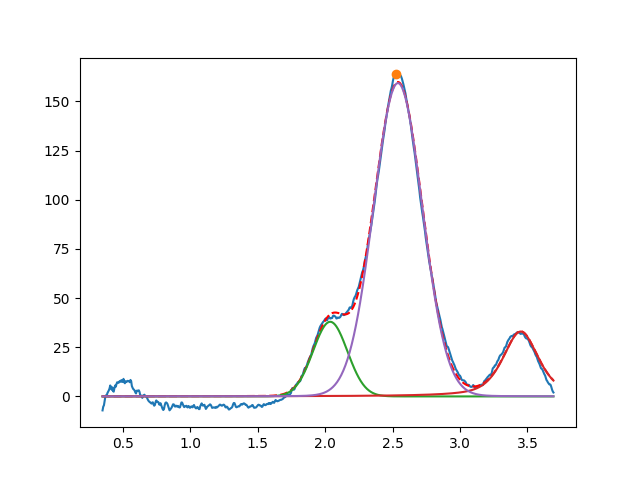

Source data for this figure (header and first rows):
2.037633725065626678e+00, 3.794924338462278257e+01, 2.999999999999999334e-01, 9.999999999999998890e-01
3.450000000000000622e+00, 3.299572206305644073e+01, 3.110212210598641835e-01, 4.367941408301674877e-01
2.539711008570850304e+00, 1.593328409638082519e+02, 4.245016198678290276e-01, 9.850394562507004403e-01
